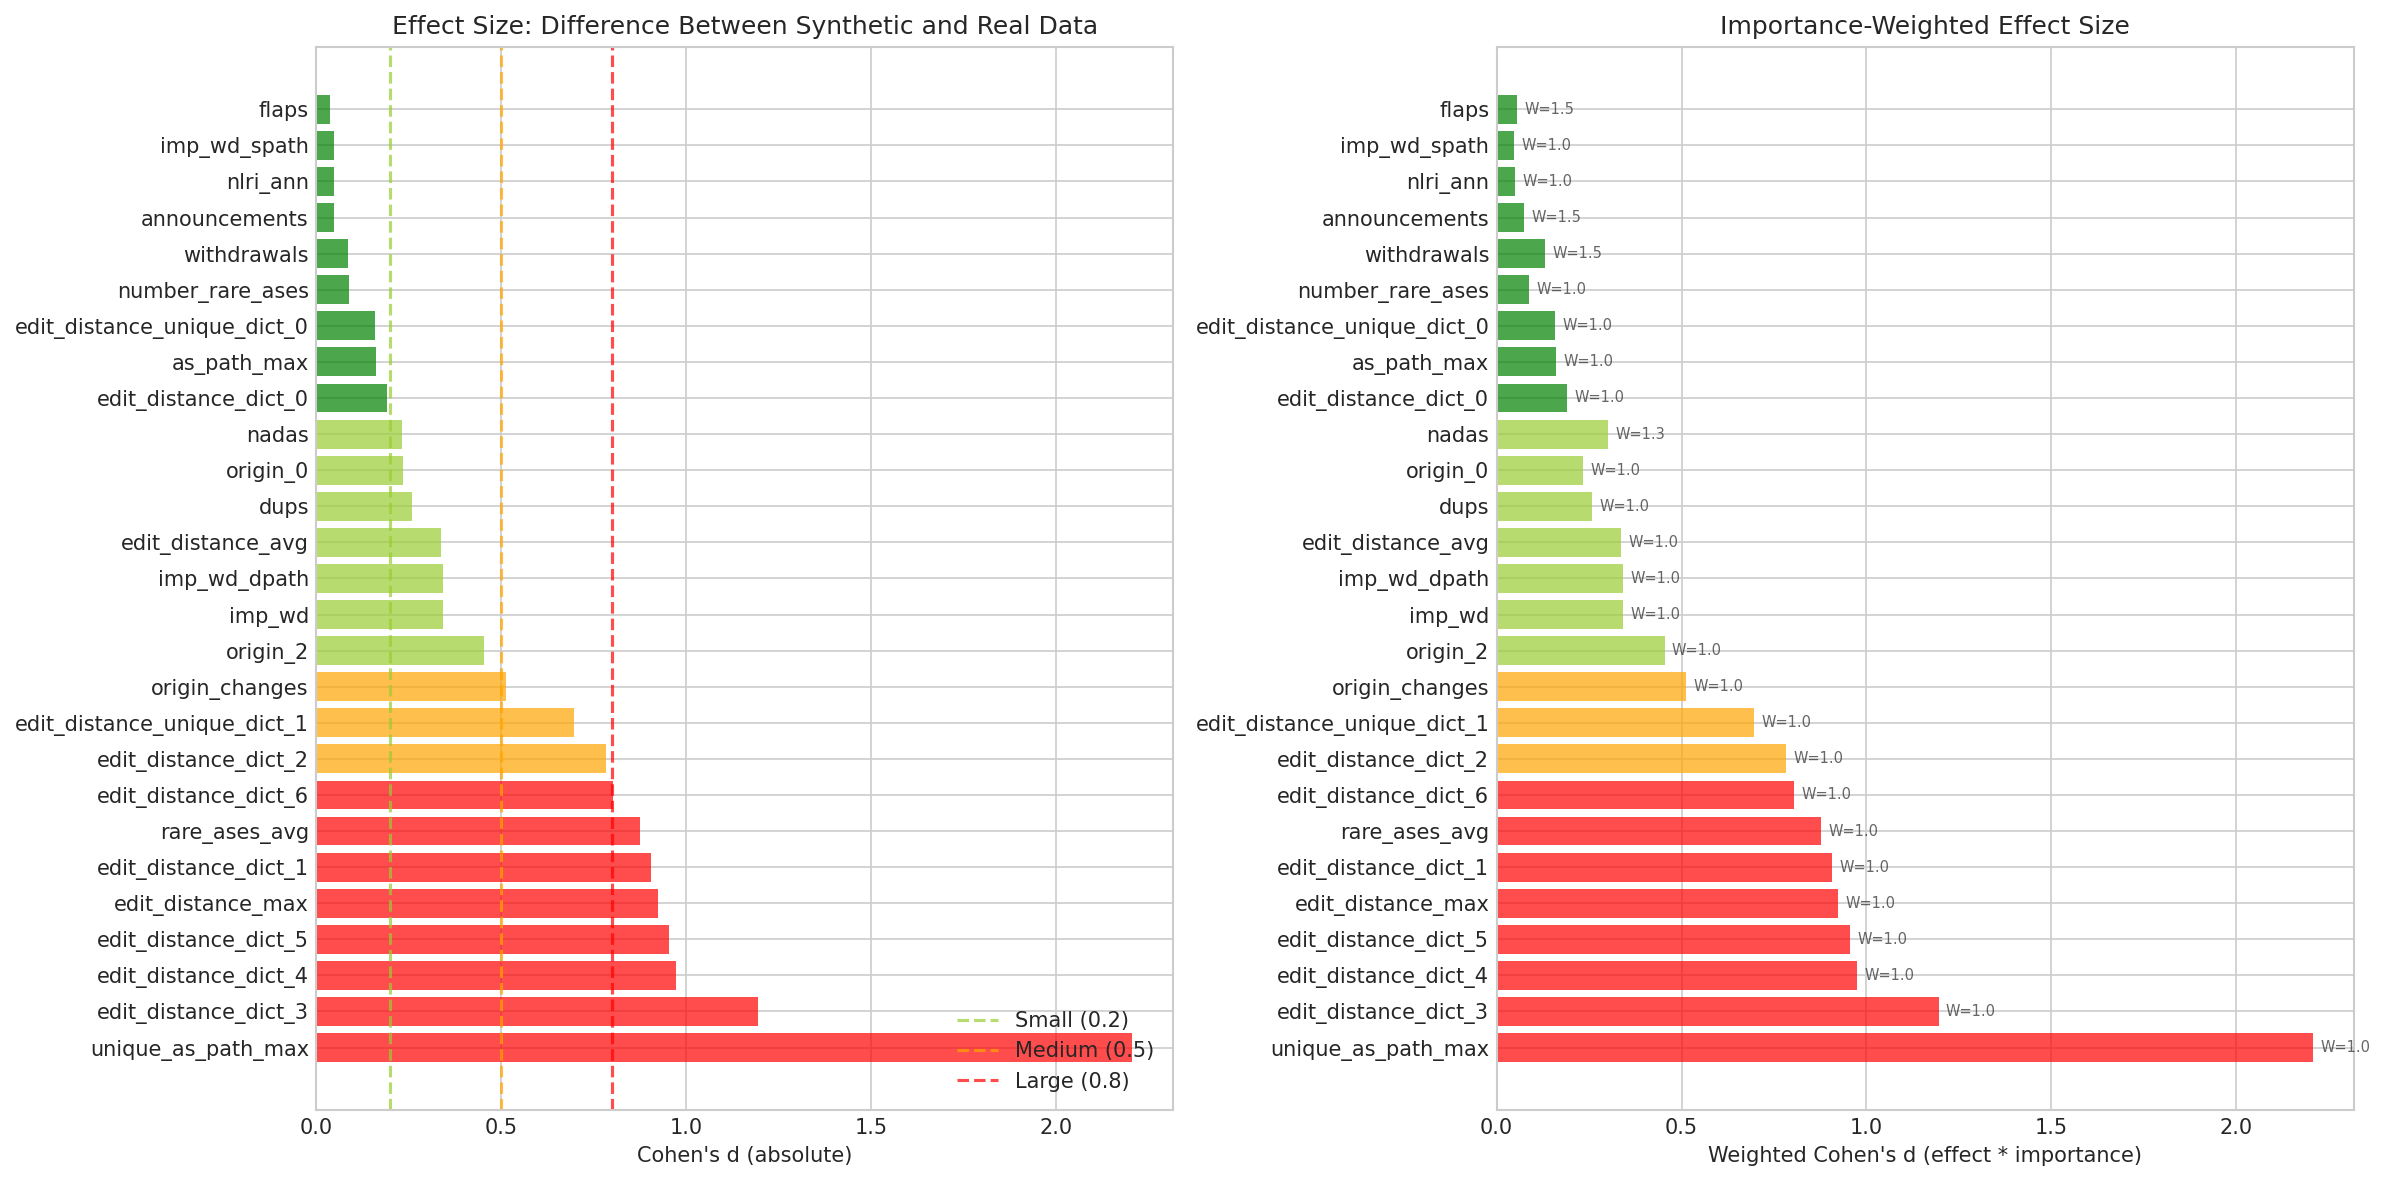

Source data for this figure (header and first rows):
feature, cohens_d, abs_d, interpretation, capped, importance_weight
unique_as_path_max, -2.207, 2.207, Large, False, 1.0
edit_distance_dict_3, -1.195, 1.195, Large, False, 1.0
edit_distance_dict_4, -0.9739, 0.9739, Large, False, 1.0
edit_distance_dict_5, -0.9554, 0.9554, Large, False, 1.0
edit_distance_max, -0.9239, 0.9239, Large, False, 1.0
edit_distance_dict_1, -0.9065, 0.9065, Large, False, 1.0
rare_ases_avg, 0.877, 0.877, Large, False, 1.0
edit_distance_dict_6, -0.8032, 0.8032, Large, False, 1.0
edit_distance_dict_2, -0.7831, 0.7831, Medium, False, 1.0
edit_distance_unique_dict_1, -0.6962, 0.6962, Medium, False, 1.0
origin_changes, 0.5122, 0.5122, Medium, False, 1.0
origin_2, 0.4541, 0.4541, Small, False, 1.0
imp_wd, -0.342, 0.342, Small, False, 1.0
imp_wd_dpath, -0.342, 0.342, Small, False, 1.0
edit_distance_avg, -0.3372, 0.3372, Small, False, 1.0
dups, -0.2589, 0.2589, Small, False, 1.0
origin_0, -0.2343, 0.2343, Small, False, 1.0
nadas, 0.2319, 0.2319, Small, False, 1.3
edit_distance_dict_0, -0.191, 0.191, Negligible, False, 1.0
as_path_max, 0.1616, 0.1616, Negligible, False, 1.0
edit_distance_unique_dict_0, -0.1578, 0.1578, Negligible, False, 1.0
number_rare_ases, -0.08834, 0.08834, Negligible, False, 1.0
withdrawals, -0.08736, 0.08736, Negligible, False, 1.5
announcements, -0.04949, 0.04949, Negligible, False, 1.5
nlri_ann, -0.04949, 0.04949, Negligible, False, 1.0
imp_wd_spath, 0.04811, 0.04811, Negligible, False, 1.0
flaps, 0.03628, 0.03628, Negligible, False, 1.5
